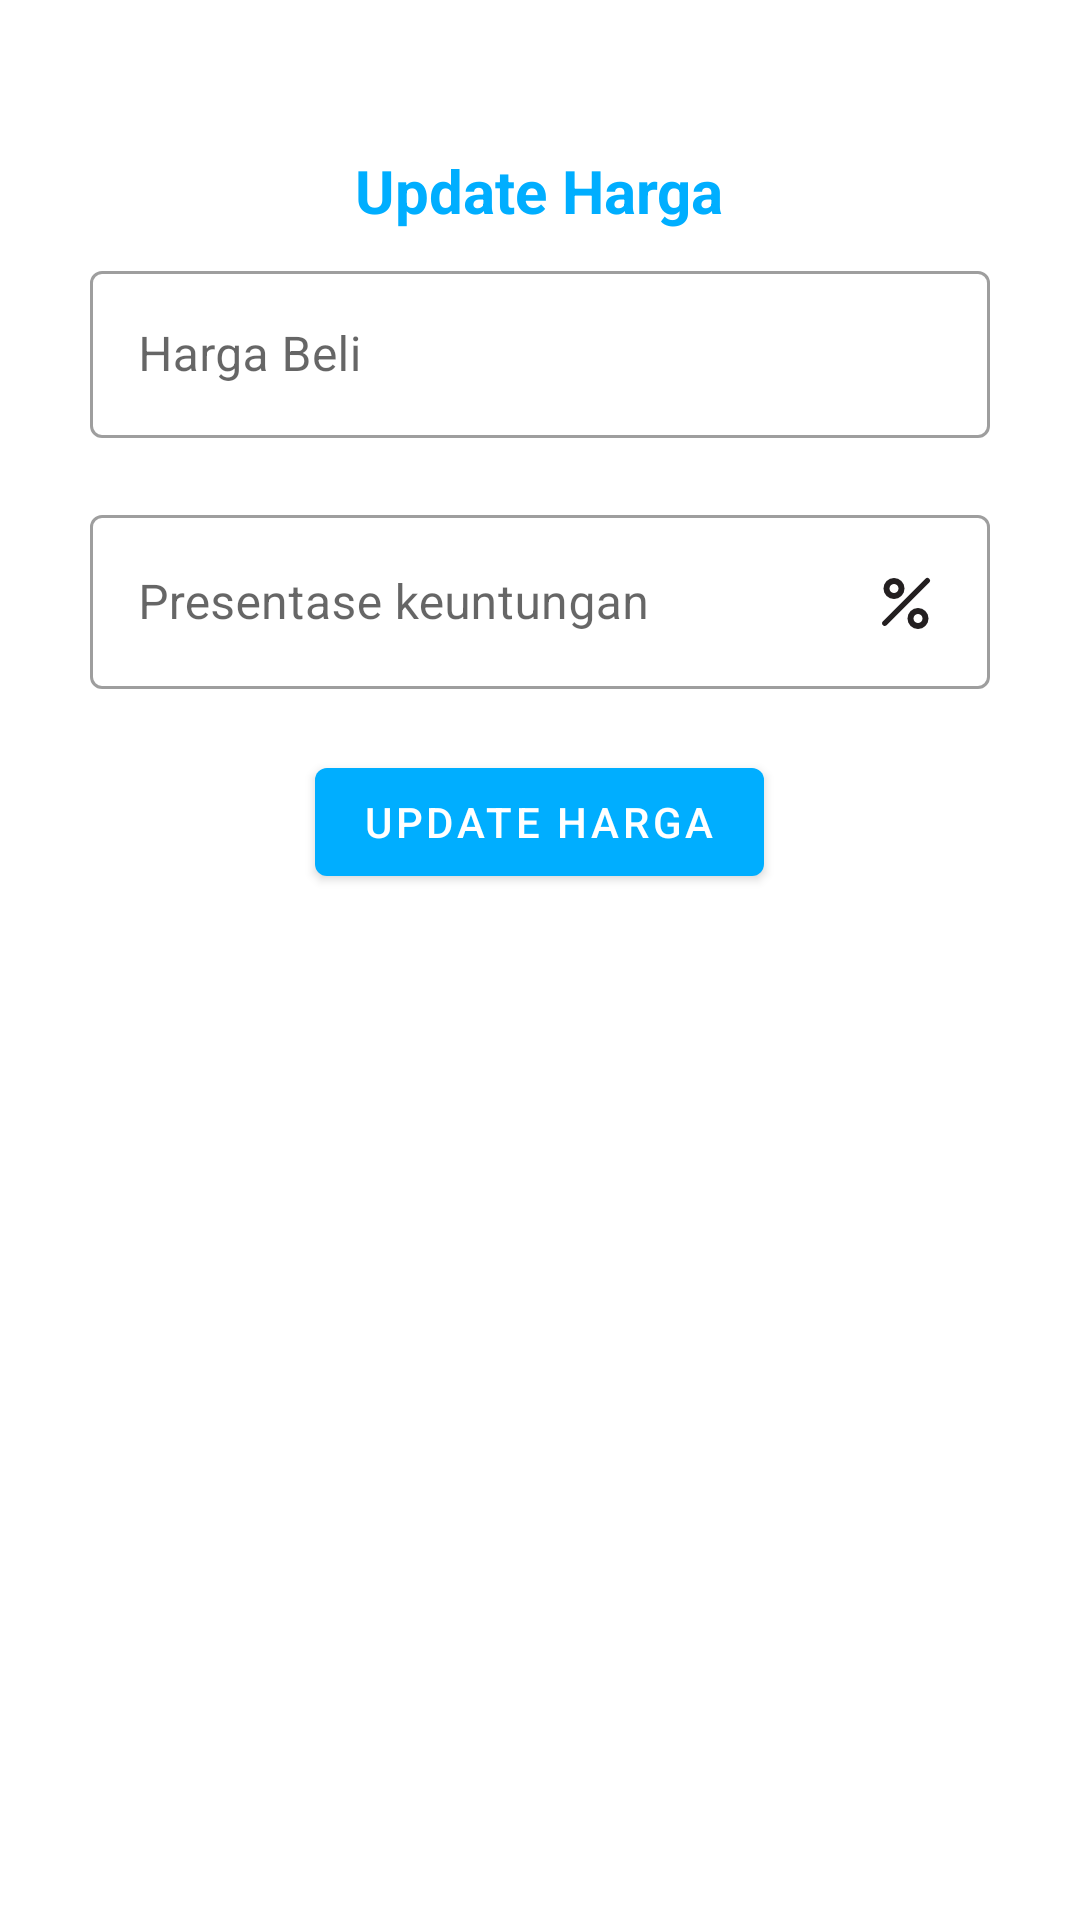

Reconstruct the res/layout file that produces this screen, plus the resources it refers to.
<!-- AndroidManifest.xml: application theme Theme.ChallengeChapter4 -->
<!-- res/layout/fragment_update.xml -->
<?xml version="1.0" encoding="utf-8"?>
<LinearLayout xmlns:android="http://schemas.android.com/apk/res/android"
    xmlns:app="http://schemas.android.com/apk/res-auto"
    xmlns:tools="http://schemas.android.com/tools"
    android:layout_width="match_parent"
    android:layout_height="match_parent"
    android:background="@drawable/rounded_dialog"
    android:gravity="center_horizontal"
    android:orientation="vertical"
    tools:context=".fragment.UpdateFragment">

    <TextView
        android:id="@+id/tv_item_name"
        android:layout_width="wrap_content"
        android:layout_height="wrap_content"
        android:layout_gravity="center"
        android:layout_marginTop="50dp"
        android:text="@string/update_harga"
        android:textColor="@color/blue"
        android:textSize="20sp"
        android:textStyle="bold" />

    <com.google.android.material.textfield.TextInputLayout
        android:id="@+id/wrap_purchase_price"
        style="@style/Widget.MaterialComponents.TextInputLayout.OutlinedBox"
        android:layout_width="300dp"
        android:layout_height="wrap_content"
        android:layout_marginHorizontal="32dp"
        android:layout_marginTop="8dp"
        app:errorEnabled="true">

        <com.google.android.material.textfield.TextInputEditText
            android:id="@+id/et_purchase_price"
            android:layout_width="match_parent"
            android:layout_height="wrap_content"
            android:hint="@string/harga_beli"
            android:inputType="number" />

    </com.google.android.material.textfield.TextInputLayout>

    <com.google.android.material.textfield.TextInputLayout
        android:id="@+id/wrap_precentage"
        style="@style/Widget.MaterialComponents.TextInputLayout.OutlinedBox"
        android:layout_width="300dp"
        android:layout_height="wrap_content"
        android:layout_marginHorizontal="32dp"
        app:errorEnabled="true">

        <com.google.android.material.textfield.TextInputEditText
            android:id="@+id/et_precentage"
            android:layout_width="match_parent"
            android:layout_height="wrap_content"
            android:drawableEnd="@drawable/ic_percent"
            android:hint="@string/presentase_keuntungan"
            android:inputType="number" />
    </com.google.android.material.textfield.TextInputLayout>

    <com.google.android.material.button.MaterialButton
        android:id="@+id/btn_update_barang"
        android:layout_width="wrap_content"
        android:layout_height="wrap_content"
        android:layout_gravity="center"
        android:layout_marginBottom="30dp"
        android:text="@string/update_harga" />

</LinearLayout>
<!-- resources referenced by this layout -->
<resources>
  <color name="blue">#00AEFF</color>
  <!-- drawable ic_percent (drawable) -->
  <vector xmlns:android="http://schemas.android.com/apk/res/android"
      android:width="24dp"
      android:height="24dp"
      android:viewportWidth="24"
      android:viewportHeight="24">
    <path
        android:pathData="M0,0h24v24h-24z"
        android:strokeAlpha="0"
        android:fillColor="#fff"
        android:fillAlpha="0"/>
    <path
        android:pathData="M8,11A3.5,3.5 0,1 0,4.5 7.5,3.5 3.5,0 0,0 8,11ZM8,6A1.5,1.5 0,1 1,6.5 7.5,1.5 1.5,0 0,1 8,6Z"
        android:fillColor="#231f20"/>
    <path
        android:pathData="M16,14a3.5,3.5 0,1 0,3.5 3.5A3.5,3.5 0,0 0,16 14ZM16,19a1.5,1.5 0,1 1,1.5 -1.5A1.5,1.5 0,0 1,16 19Z"
        android:fillColor="#231f20"/>
    <path
        android:pathData="M19.74,4.26a0.89,0.89 0,0 0,-1.26 0L4.26,18.48a0.91,0.91 0,0 0,-0.26 0.63,0.89 0.89,0 0,0 1.52,0.63L19.74,5.52A0.89,0.89 0,0 0,19.74 4.26Z"
        android:fillColor="#231f20"/>
  </vector>
  <string name="harga_beli">Harga Beli</string>
  <string name="presentase_keuntungan">Presentase keuntungan</string>
  <string name="update_harga">Update Harga</string>
  <style name="Theme.ChallengeChapter4" parent="Theme.MaterialComponents.Light.NoActionBar">
          
          <item name="colorPrimary">@color/blue</item>
          <item name="colorPrimaryVariant">@color/purple_700</item>
          <item name="colorOnPrimary">@color/white</item>
          
          <item name="colorSecondary">@color/teal_200</item>
          <item name="colorSecondaryVariant">@color/teal_700</item>
          <item name="colorOnSecondary">@color/black</item>
          
          <item name="android:statusBarColor" tools:targetApi="l">?attr/colorPrimaryVariant</item>
          
      </style>
  <color name="purple_700">#FF3700B3</color>
  <color name="white">#FFFFFFFF</color>
  <color name="teal_200">#FF03DAC5</color>
  <color name="teal_700">#FF018786</color>
  <color name="black">#FF000000</color>
</resources>
